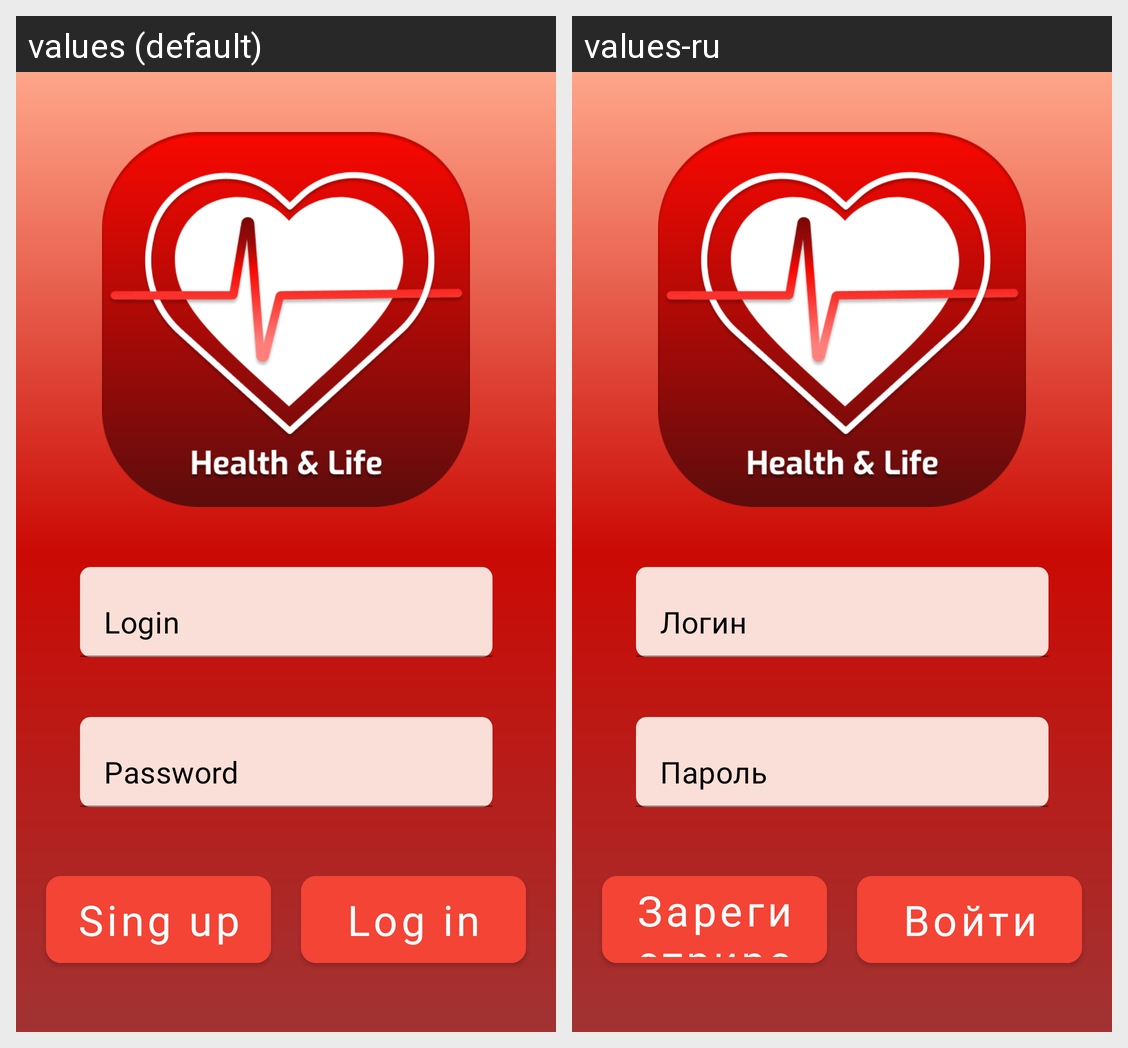

Strings drawn on this Android screen and how each of the app's shown locales translates them:
Android screen res/layout/fragment_login.xml rendered under 2 locales, left to right: values (default), values-ru. Device: Nexus 5 (rendered at 1080×1920; each locale shown at half size, 540×960, under a caption strip naming it); theme Launcher.
Strings drawn on this screen, with the default value and each locale's value (text and hints the layout hard-codes, and strings that could not be matched under every locale, appear in the picture but are not listed):

login
  values: Login
  values-ru: Логин

password
  values: Password
  values-ru: Пароль

log_in
  values: Log in
  values-ru: Войти

sing_up
  values: Sing up
  values-ru: Зарегистрироваться
